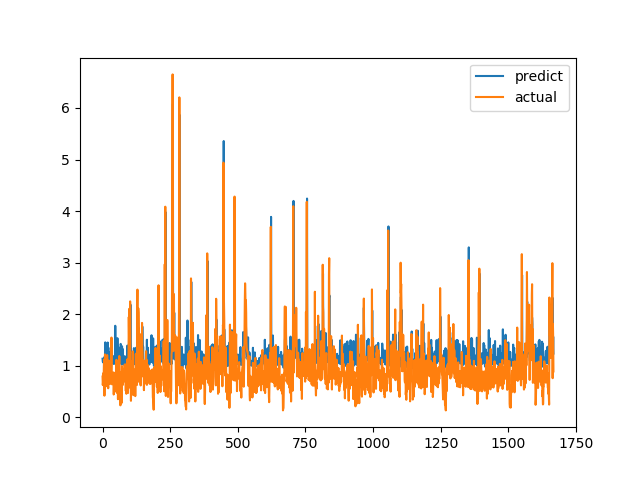

The data file committed next to this chart (first rows):
predict, actual
1.135, 0.7893
1.077, 0.6238
1.063, 0.6915
1.067, 0.8558
1.111, 0.7094
1.067, 1.015
1.161, 1.116
1.165, 0.4183
1.012, 1.002
1.14, 1.219
1.453, 1.143
1.096, 0.6528
1.246, 0.6747
1.07, 0.601
1.064, 0.6695
1.201, 0.6538
1.07, 0.7814
1.323, 1.206
1.232, 0.8469
1.449, 0.8286
1.277, 0.6482
1.138, 0.5624
1.058, 0.7183
1.054, 1.1
1.26, 0.9542
1.155, 0.729
1.057, 0.6694
1.037, 0.8631
1.069, 0.6465
1.102, 0.8223
1.351, 0.9236
1.17, 0.8301
1.045, 1.067
1.118, 1.546
1.398, 0.6827
1.051, 0.6386
1.085, 0.6464
1.047, 0.6881
1.071, 0.7274
1.078, 0.65
1.184, 0.8694
1.059, 0.4409
1.032, 0.4519
1.05, 0.7575
1.071, 0.4952
1.052, 0.6851
1.211, 0.7244
1.775, 0.8654
1.368, 0.74
1.045, 0.8071
1.067, 0.8204
1.063, 1.114
1.216, 1.109
1.118, 0.4751
1.039, 1.039
1.534, 0.9458
1.153, 0.7878
1.096, 0.3505
1.366, 0.9368
1.134, 0.9868
... 1,608 more rows
